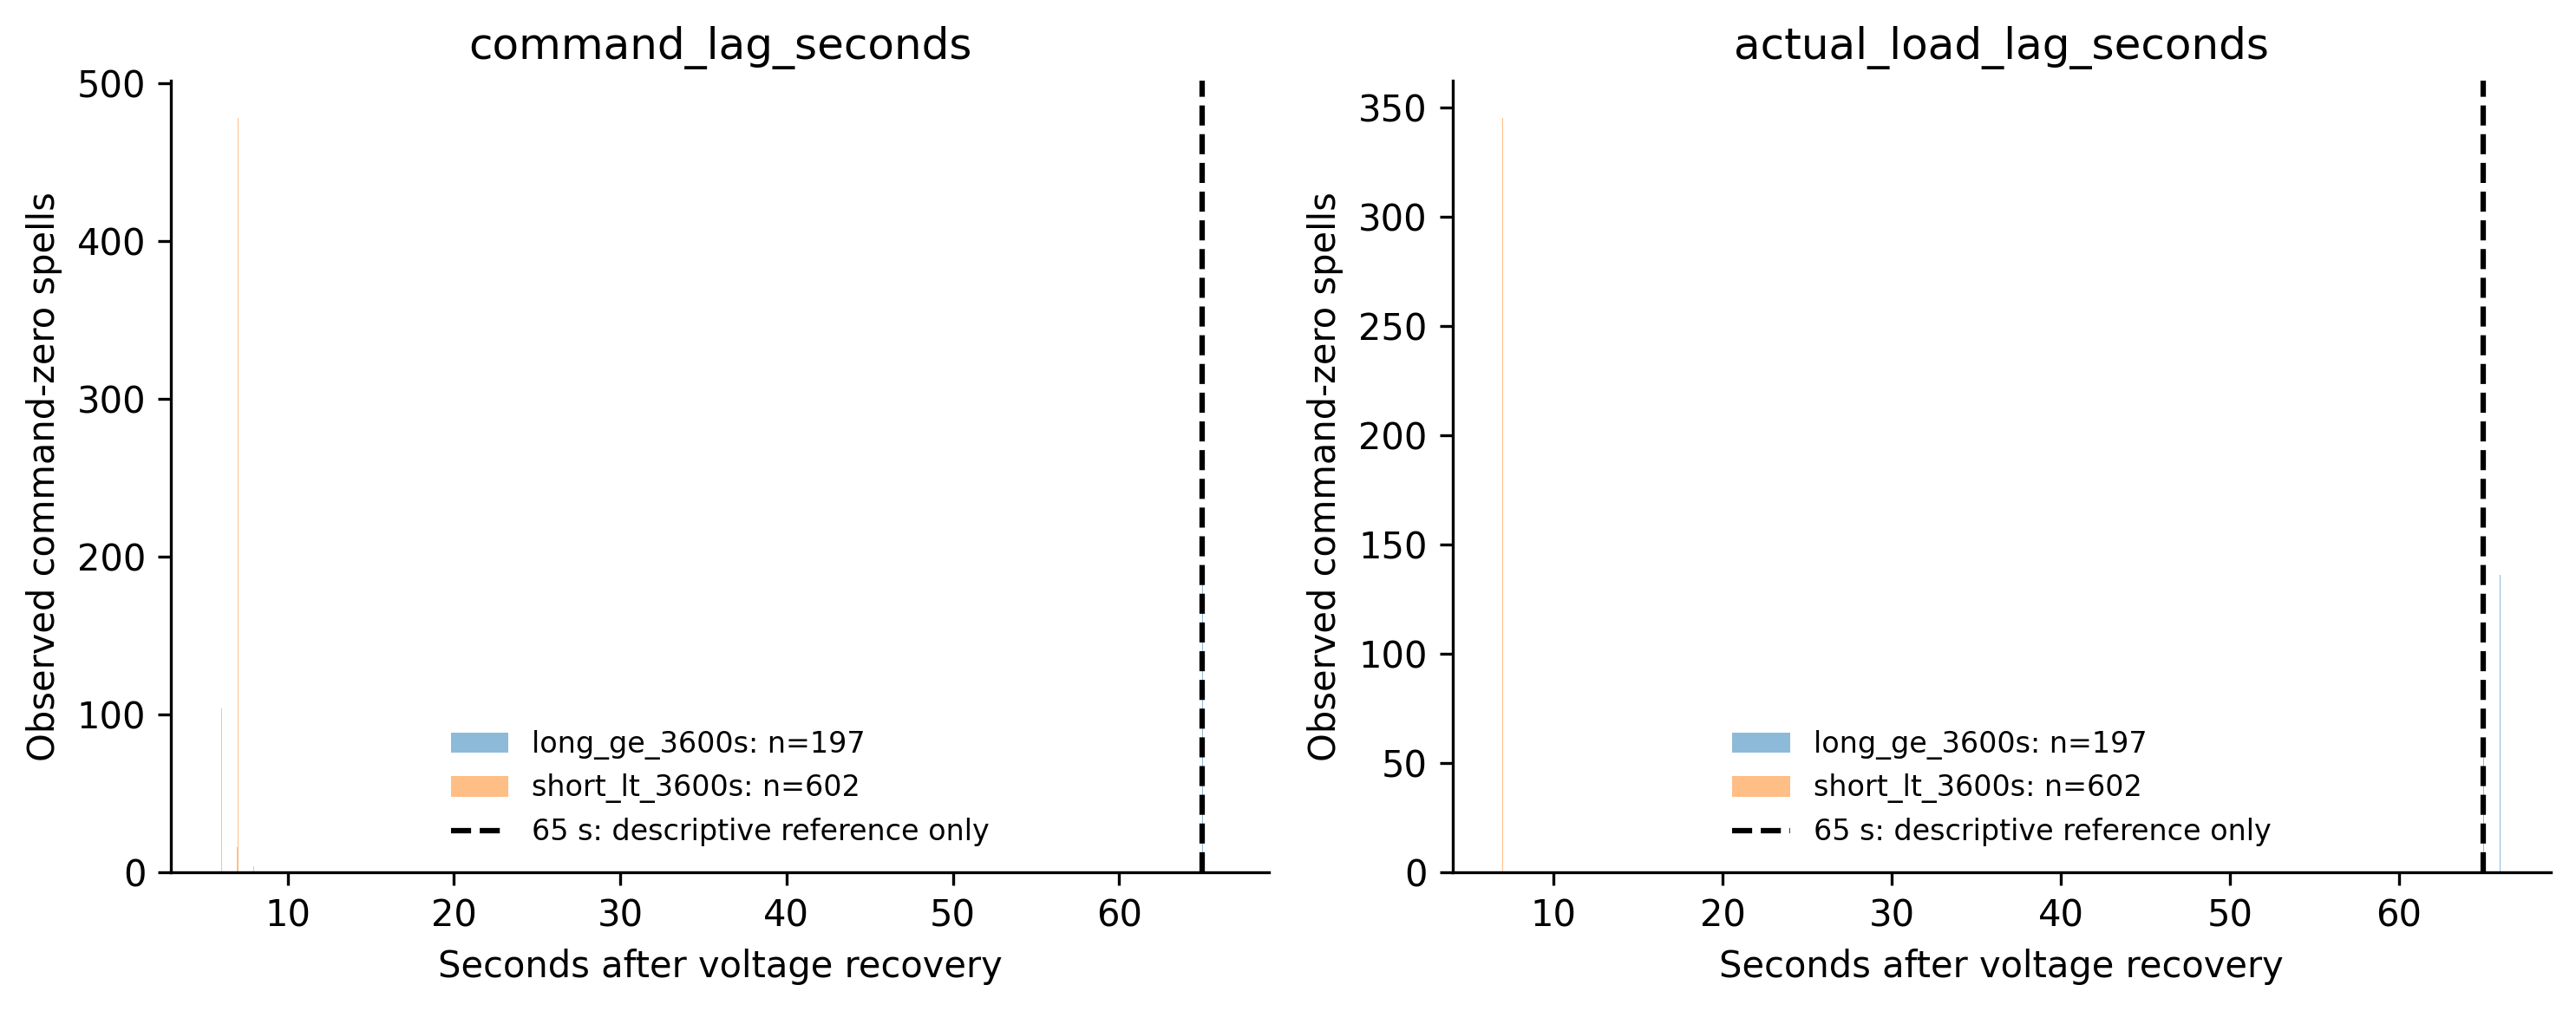

The table this chart was drawn from, first rows:
partition, stop_group, lag_type, comparable_spells, observed_lags, missing_lags, minimum, median, p05, p95, maximum, near65_fraction
EXPLORATORY_HOLDOUT, long_ge_3600s, command_lag_seconds, 39, 39, 0, 65.0, 65.0, 65.0, 65.1, 66.0, 1.0
EXPLORATORY_HOLDOUT, long_ge_3600s, actual_load_lag_seconds, 39, 39, 0, 65.0, 66.0, 65.0, 66.0, 66.0, 1.0
EXPLORATORY_HOLDOUT, long_ge_3600s, actual_nonzero_lag_seconds, 39, 39, 0, 48.0, 65.0, 65.0, 66.0, 66.0, 0.9744
EXPLORATORY_HOLDOUT, short_lt_3600s, command_lag_seconds, 118, 118, 0, 5.999, 7.0, 6.0, 7.001, 8.0, 0.0
EXPLORATORY_HOLDOUT, short_lt_3600s, actual_load_lag_seconds, 118, 118, 0, 6.999, 7.001, 7.0, 8.0, 8.001, 0.0
EXPLORATORY_HOLDOUT, short_lt_3600s, actual_nonzero_lag_seconds, 118, 118, 0, 6.0, 7.0, 7, 8.0, 8.0, 0.0
TRAIN, long_ge_3600s, command_lag_seconds, 138, 138, 0, 65, 65.0, 65.0, 66, 66.0, 1.0
TRAIN, long_ge_3600s, actual_load_lag_seconds, 138, 138, 0, 65, 66.0, 65.0, 66.0, 66, 1.0
TRAIN, long_ge_3600s, actual_nonzero_lag_seconds, 138, 138, 0, 16.0, 65.0, 65, 66.0, 66, 0.9855
TRAIN, short_lt_3600s, command_lag_seconds, 422, 422, 0, 5.999, 7.0, 6.0, 7.0, 8.0, 0.0
TRAIN, short_lt_3600s, actual_load_lag_seconds, 422, 422, 0, 6.999, 7.0, 7.0, 8.0, 8.001, 0.0
TRAIN, short_lt_3600s, actual_nonzero_lag_seconds, 422, 422, 0, 1.0, 7.0, 6.999, 8.0, 8.001, 0.0
VALIDATION, long_ge_3600s, command_lag_seconds, 20, 20, 0, 65.0, 65.0, 65.0, 66.0, 66.0, 1.0
VALIDATION, long_ge_3600s, actual_load_lag_seconds, 20, 20, 0, 65.0, 66.0, 65.0, 66, 66, 1.0
VALIDATION, long_ge_3600s, actual_nonzero_lag_seconds, 20, 20, 0, 47.0, 65.0, 64.1, 66.0, 66.0, 0.95
VALIDATION, short_lt_3600s, command_lag_seconds, 62, 62, 0, 6.0, 7.0, 6.999, 7.0, 8.0, 0.0
VALIDATION, short_lt_3600s, actual_load_lag_seconds, 62, 62, 0, 6.999, 8.0, 7.0, 8.0, 8.001, 0.0
VALIDATION, short_lt_3600s, actual_nonzero_lag_seconds, 62, 62, 0, 6.999, 7.0, 7.0, 8.0, 8.0, 0.0
